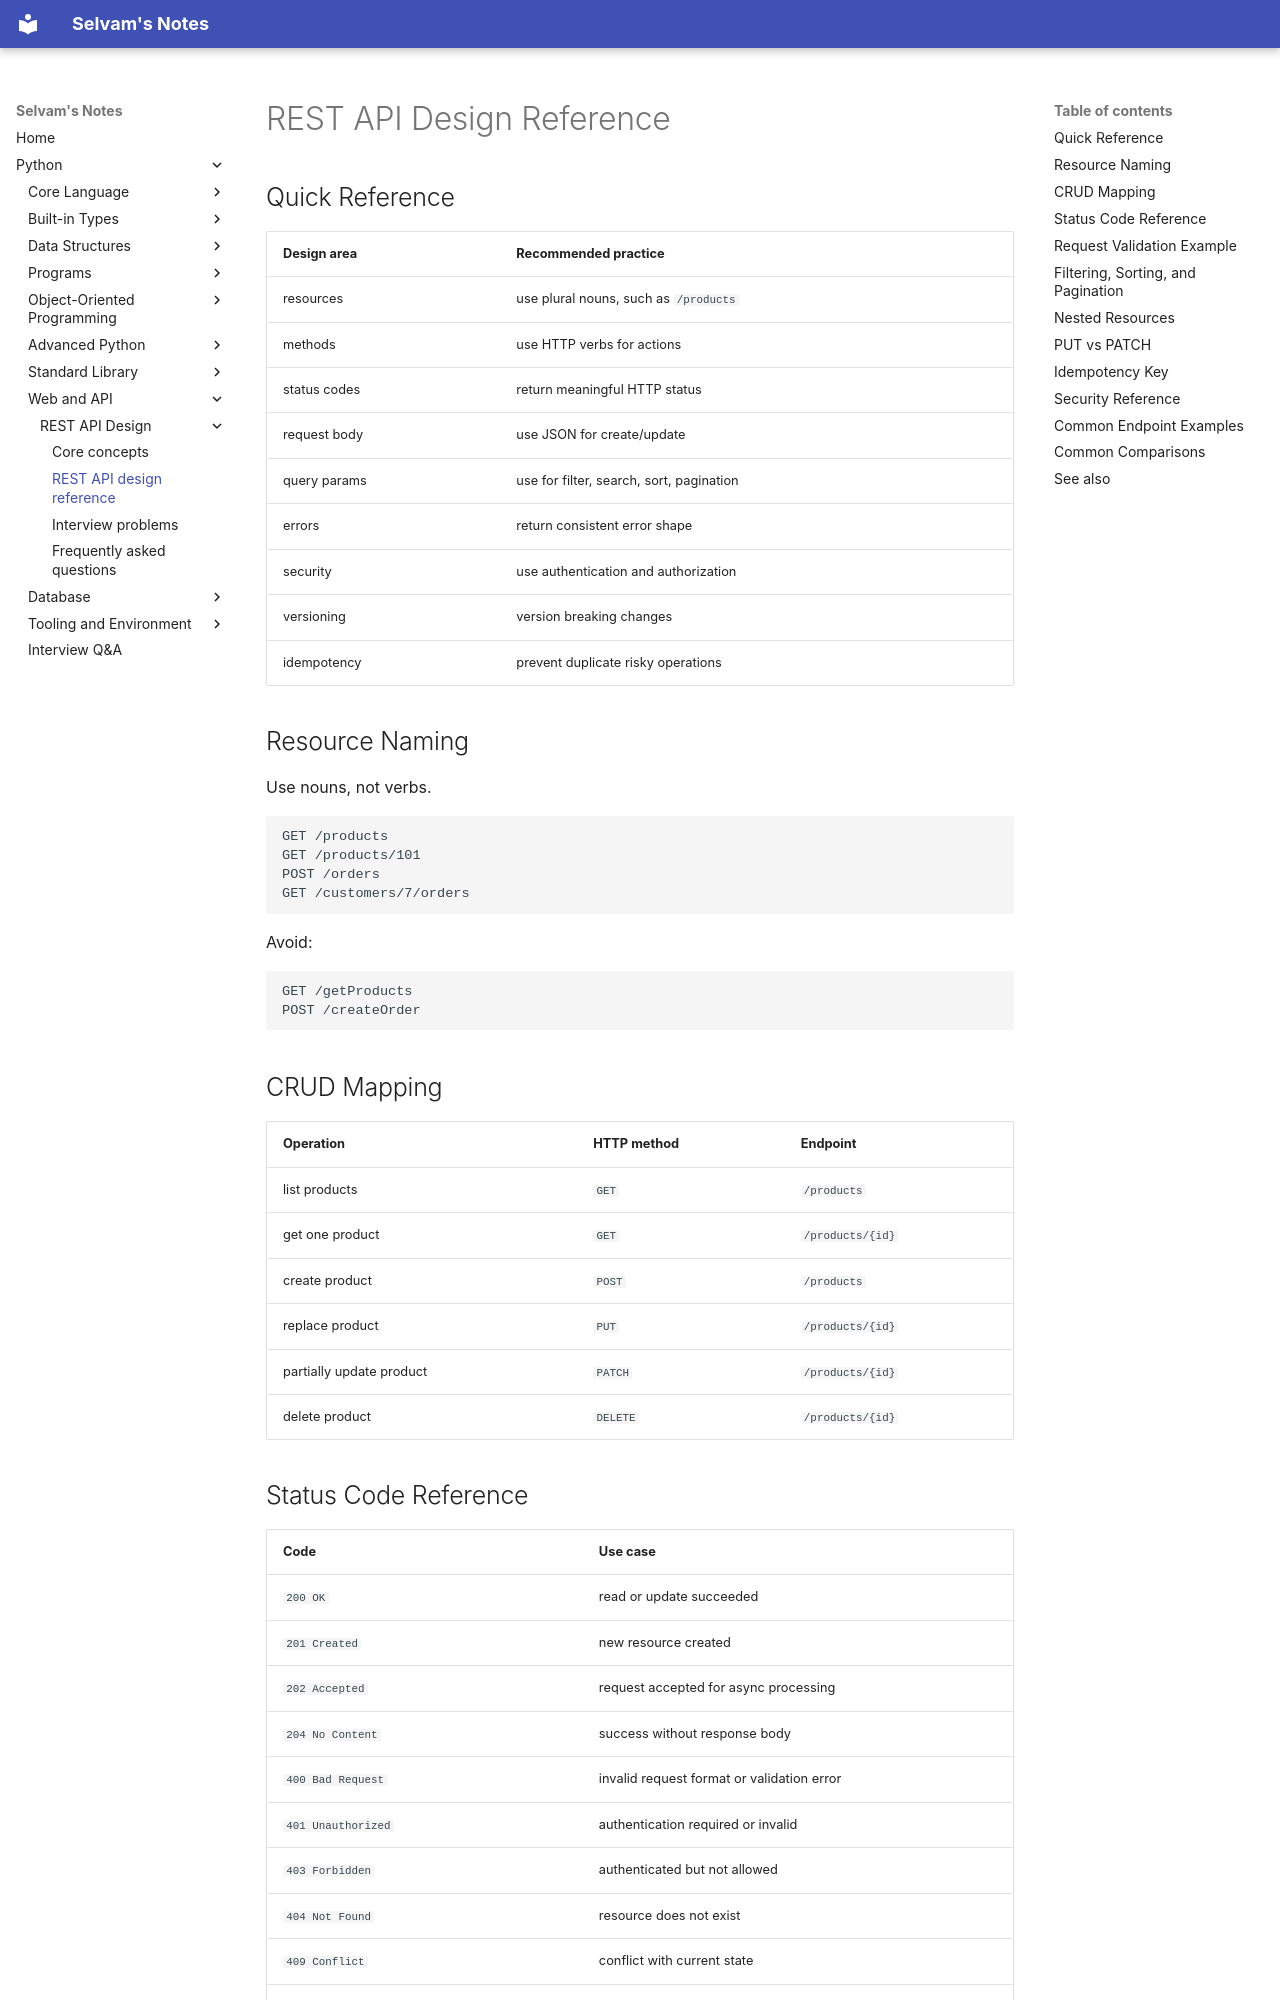

repository: jselvam/notes · page: python/rest-api-design/rest-api-design-reference/index.html · generator: mkdocs

# REST API Design Reference

## Quick Reference

| Design area | Recommended practice |
|-------------|----------------------|
| resources | use plural nouns, such as `/products` |
| methods | use HTTP verbs for actions |
| status codes | return meaningful HTTP status |
| request body | use JSON for create/update |
| query params | use for filter, search, sort, pagination |
| errors | return consistent error shape |
| security | use authentication and authorization |
| versioning | version breaking changes |
| idempotency | prevent duplicate risky operations |

## Resource Naming

Use nouns, not verbs.

```http
GET /products
GET /products/101
POST /orders
GET /customers/7/orders
```

Avoid:

```http
GET /getProducts
POST /createOrder
```

## CRUD Mapping

| Operation | HTTP method | Endpoint |
|-----------|-------------|----------|
| list products | `GET` | `/products` |
| get one product | `GET` | `/products/{id}` |
| create product | `POST` | `/products` |
| replace product | `PUT` | `/products/{id}` |
| partially update product | `PATCH` | `/products/{id}` |
| delete product | `DELETE` | `/products/{id}` |
